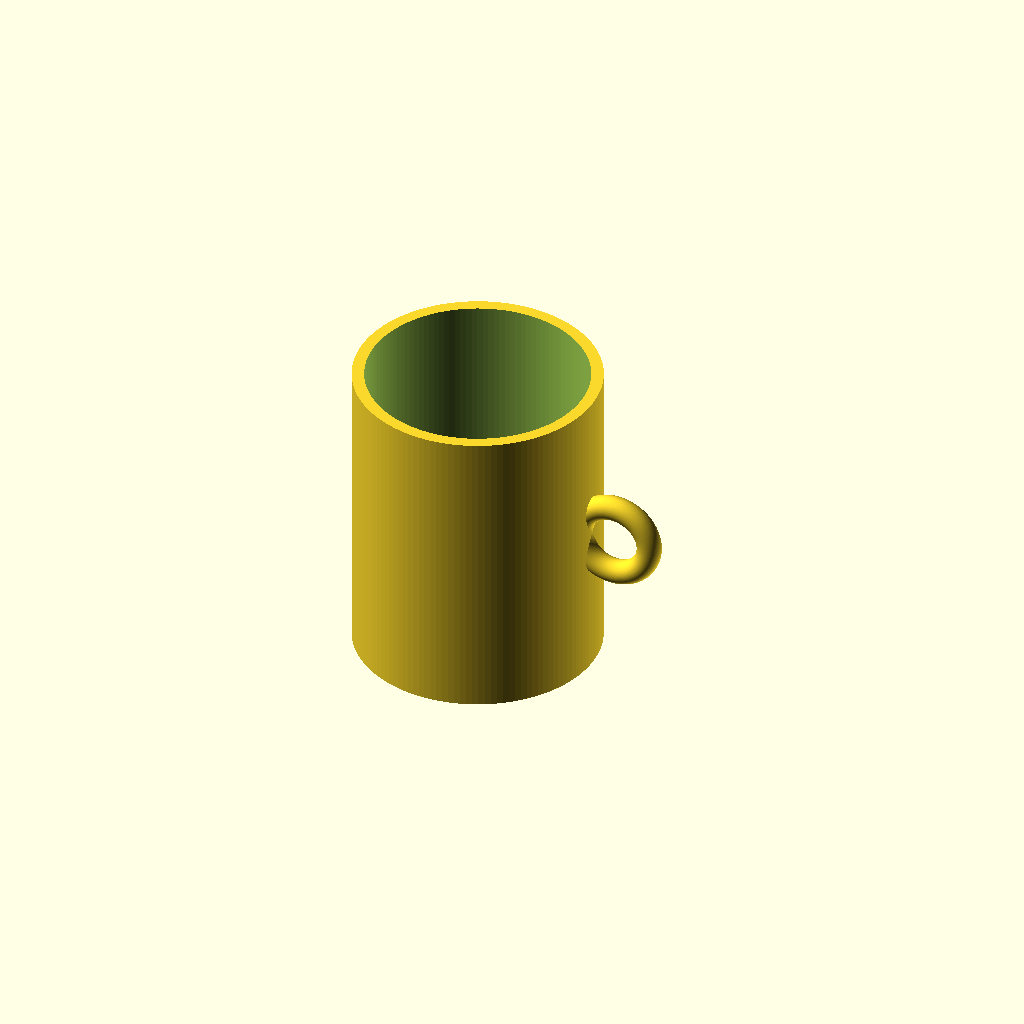
Cell 1: the model at its default parameters.
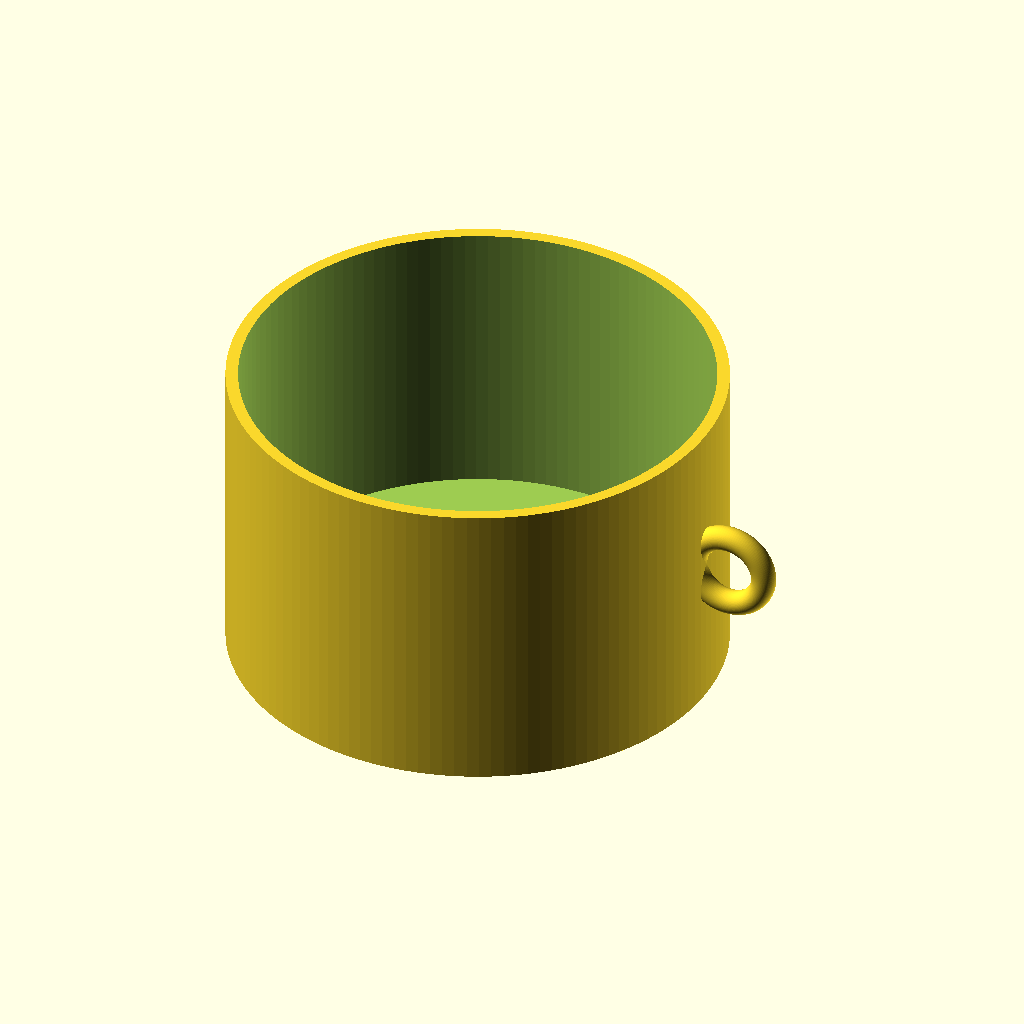
Cell 2 — outer_diameter set to 160, the other parameters unchanged.
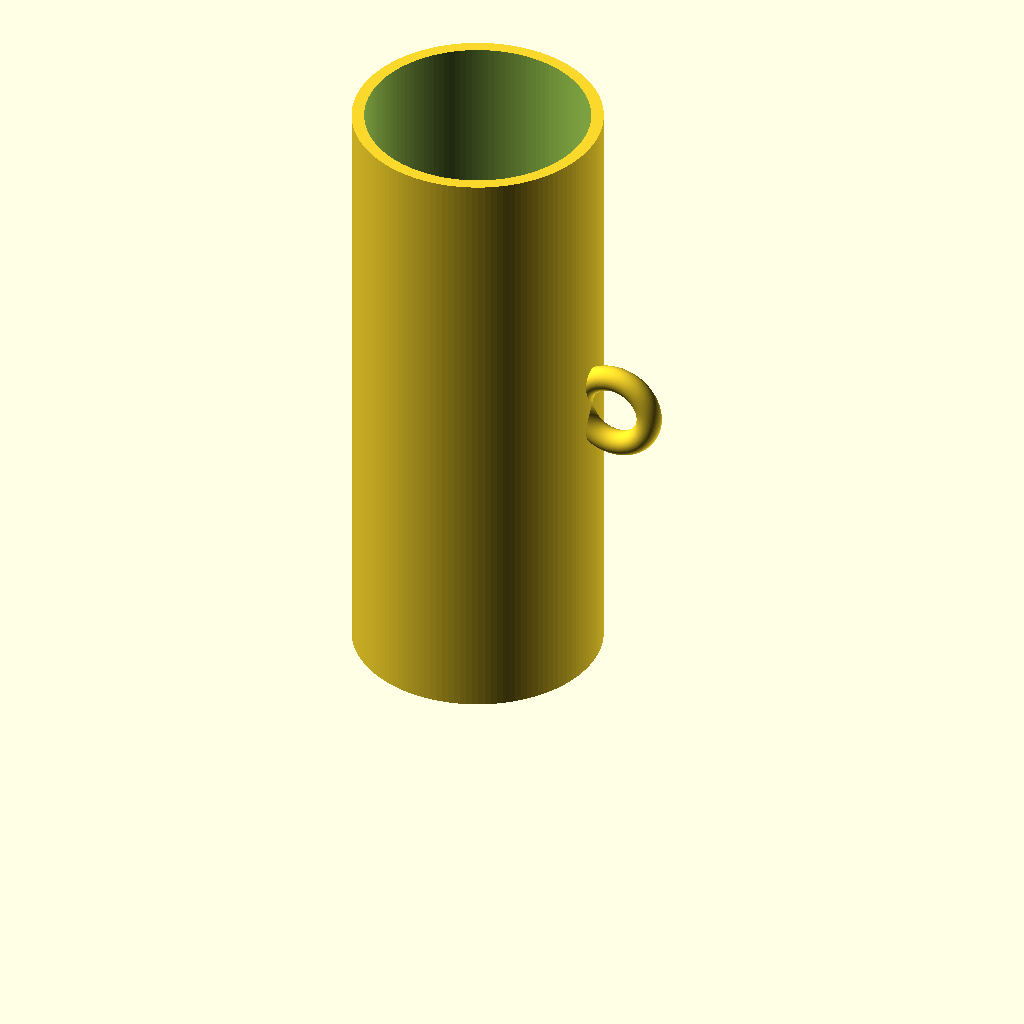
Cell 3: cup_height = 200 (everything else at default).
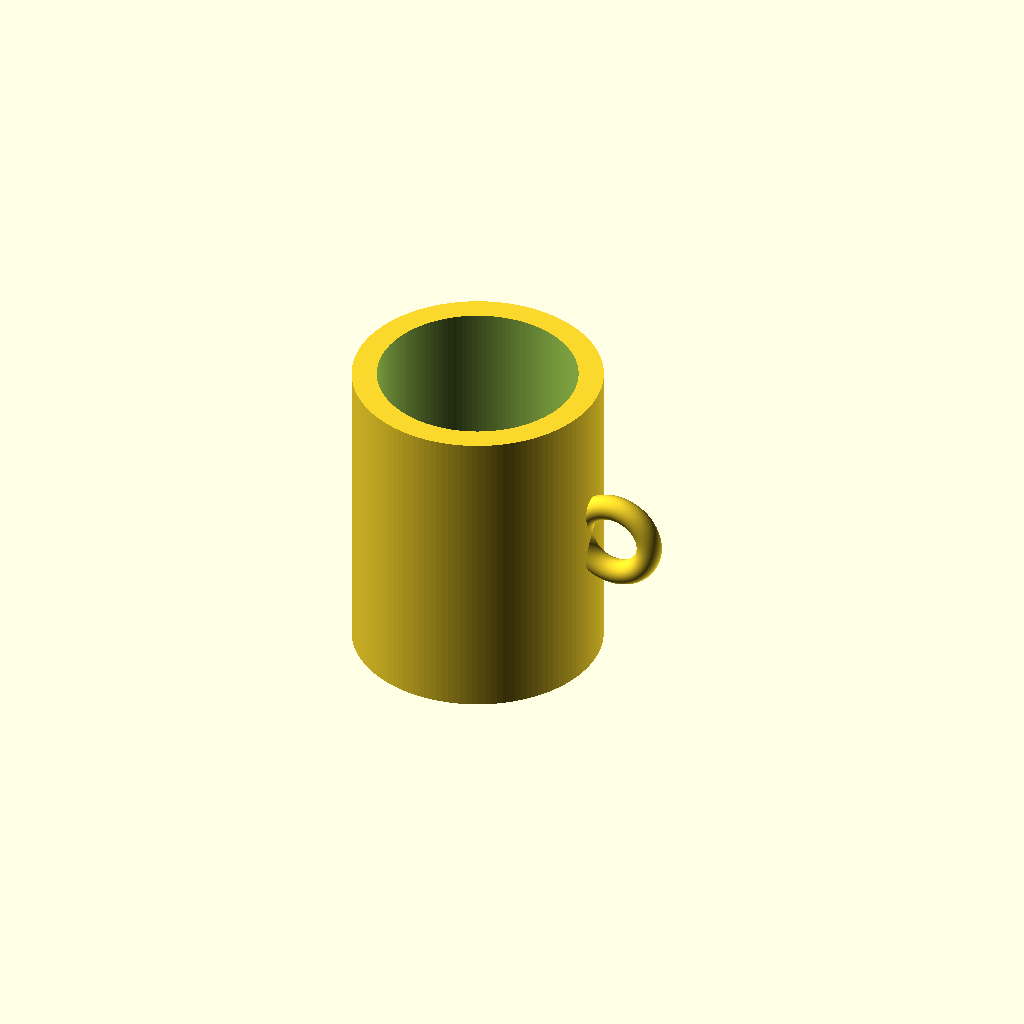
Cell 4: wall_thickness = 8 (everything else at default).
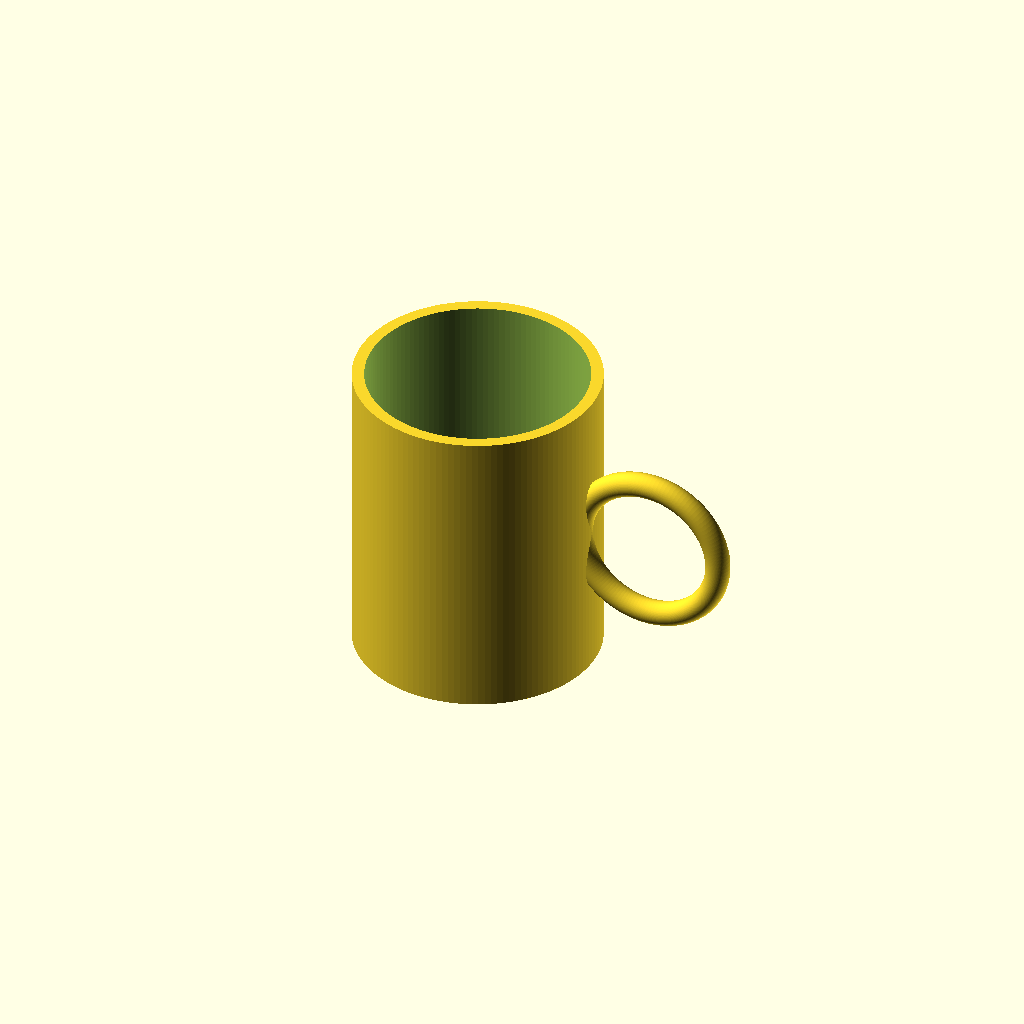
Cell 5 — handle_radius set to 24, the other parameters unchanged.
All cells are drawn from one camera (rotation 55°, 0°, 25°, orthographic, colour scheme Cornfield), so only the parameter changes between them.
OpenSCAD source file results/tier-1-mug/bare_gpt-5.6-sol-7ec4fe9608db-2026-09-05T10-39-12-989Z/final.scad:
$fn = 128;

outer_diameter = 80;
cup_height = 100;
wall_thickness = 4;
bottom_thickness = 6;

outer_radius = outer_diameter / 2;
inner_radius = outer_radius - wall_thickness;

handle_radius = 12;
handle_thickness = 4;
handle_center_x = outer_radius + handle_radius - handle_thickness;
handle_center_z = cup_height / 2;

union() {
    difference() {
        cylinder(h = cup_height, r = outer_radius);

        translate([0, 0, bottom_thickness])
            cylinder(
                h = cup_height - bottom_thickness + 1,
                r = inner_radius
            );
    }

    translate([handle_center_x, 0, handle_center_z])
        rotate([90, 0, 0])
            rotate_extrude()
                translate([handle_radius, 0])
                    circle(r = handle_thickness);
}
Parameter table extracted from the source (name, type, default, range or options):
outer_diameter: number, default 80
cup_height: number, default 100
wall_thickness: number, default 4
bottom_thickness: number, default 6
handle_radius: number, default 12
handle_thickness: number, default 4
